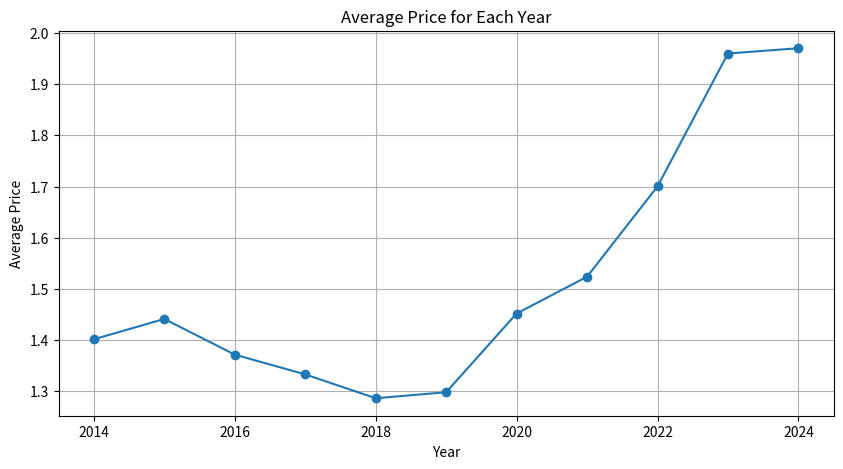

Here is the Python script that generated this plot:
import pandas as pd
import matplotlib.pyplot as plt

data = {
    'Year': [2014]*12 + [2015]*12 + [2016]*12 + [2017]*12 + [2018]*12 + [2019]*12 + [2020]*12 + [2021]*12 + [2022]*12 + [2023]*12 + [2024]*12,
    'Price': [
        1.365, 1.388, 1.359, 1.388, 1.401, 1.400, 1.413, 1.396, 1.405, 1.414, 1.420, 1.466,
        1.479, 1.435, 1.440, 1.454, 1.463, 1.467, 1.447, 1.420, 1.432, 1.418, 1.409, 1.428,
        1.425, 1.407, 1.416, 1.406, 1.382, 1.333, 1.349, 1.341, 1.329, 1.343, 1.362, 1.362,
        1.351, 1.358, 1.329, 1.328, 1.327, 1.335, 1.327, 1.348, 1.349, 1.328, 1.295, 1.316,
        1.281, 1.265, 1.309, 1.281, 1.293, 1.279, 1.293, 1.302, 1.288, 1.277, 1.274, 1.290,
        1.274, 1.282, 1.261, 1.285, 1.289, 1.280, 1.281, 1.275, 1.296, 1.325, 1.361, 1.363,
        1.351, 1.375, 1.374, 1.406, 1.412, 1.474, 1.485, 1.495, 1.492, 1.503, 1.515, 1.538,
        1.546, 1.537, 1.526, 1.510, 1.511, 1.510, 1.491, 1.467, 1.580, 1.526, 1.547, 1.532,
        1.555, 1.578, 1.607, 1.612, 1.606, 1.691, 1.715, 1.756, 1.749, 1.814, 1.847, 1.873,
        1.888, 1.896, 1.936, 1.989, 1.951, 1.937, 1.980, 1.970, 1.972, 2.002, 1.976, 2.024,
        2.033, 2.006, 1.997, 1.998, 1.971, 1.973, 1.975, 1.951, 1.976, 1.937, 1.916, 1.912
    ]
}

df = pd.DataFrame(data)

average_prices = df.groupby('Year')['Price'].mean()


plt.figure(figsize=(10, 5))
plt.plot(average_prices.index, average_prices.values, marker='o')
plt.title('Average Price for Each Year')
plt.xlabel('Year')
plt.ylabel('Average Price')
plt.grid(True)
plt.show()
